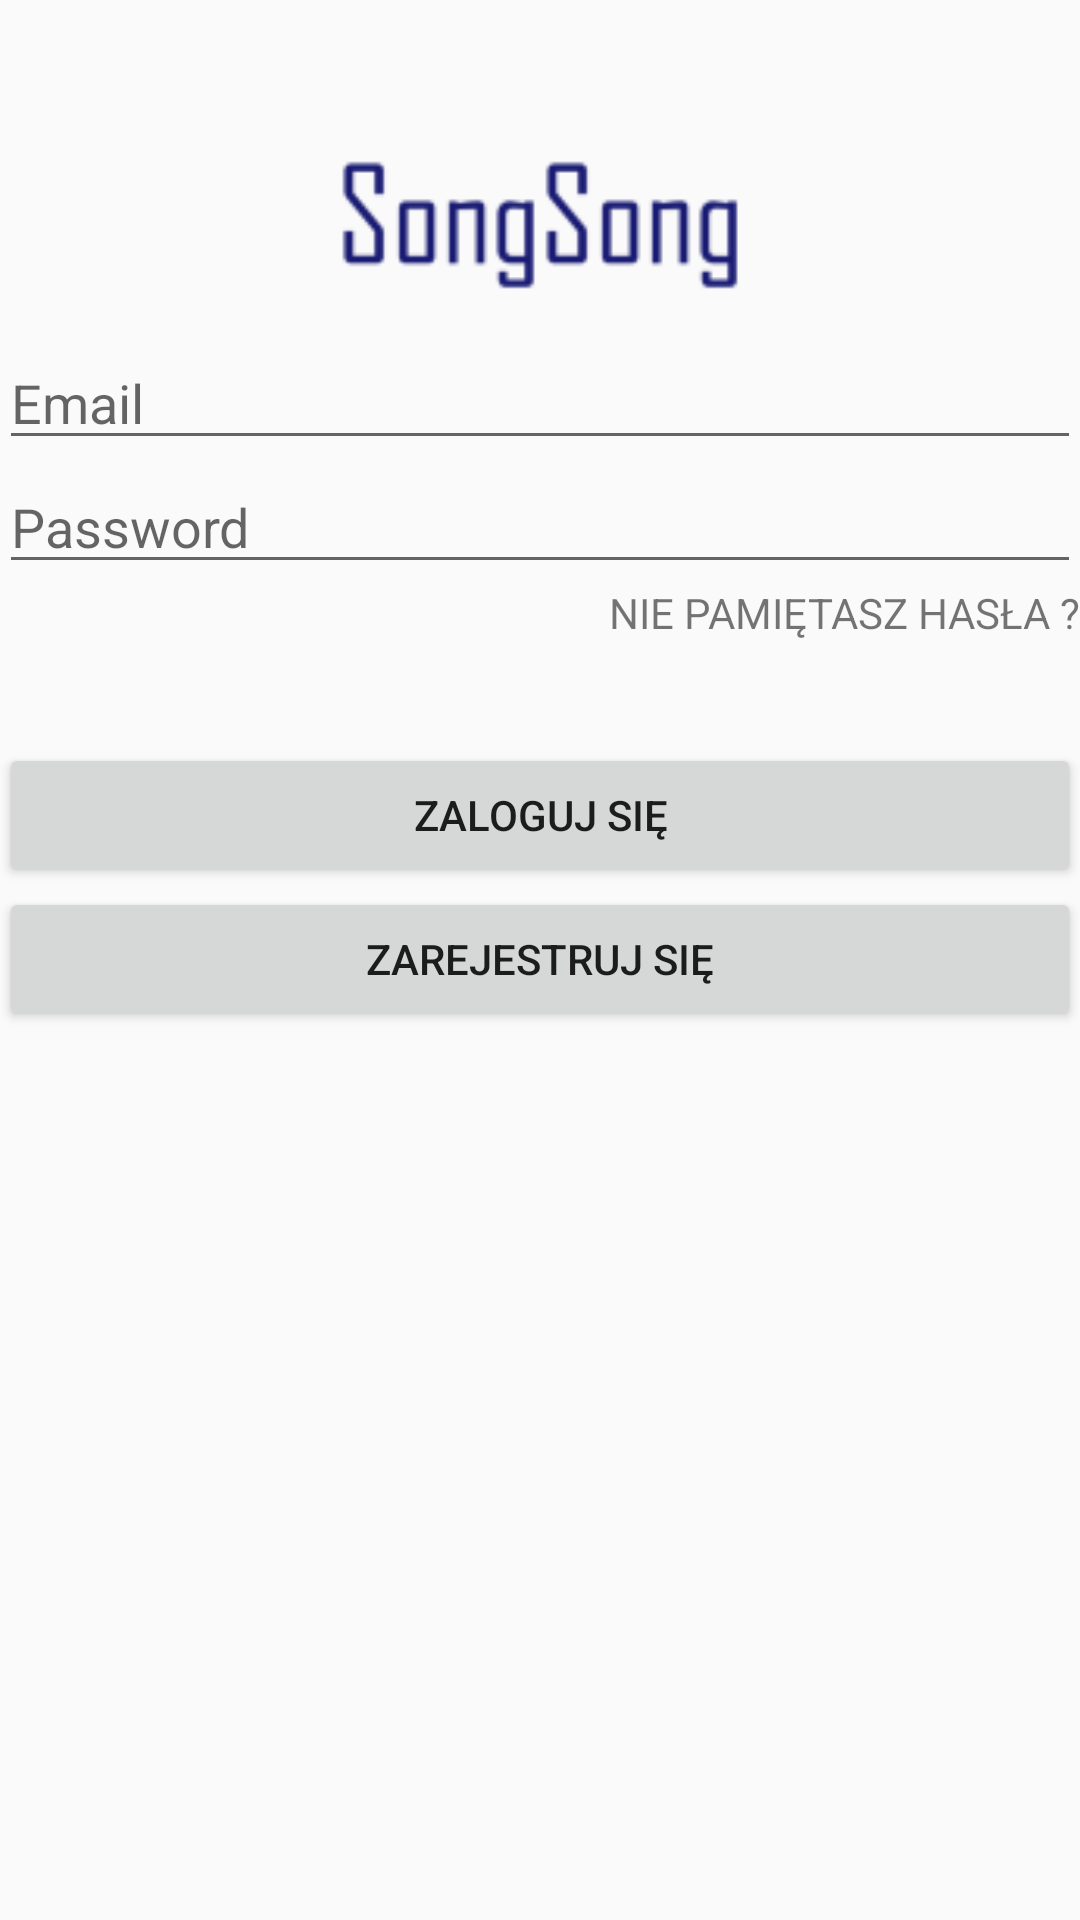

This screen was rendered from an Android layout file. Write that file and the resources it references.
<!-- AndroidManifest.xml: application theme AppTheme -->
<!-- res/layout/activity_sign_in.xml -->
<?xml version="1.0" encoding="utf-8"?>
<RelativeLayout xmlns:android="http://schemas.android.com/apk/res/android"
    xmlns:tools="http://schemas.android.com/tools"
    android:layout_width="match_parent"
    android:layout_height="match_parent"
    xmlns:app="http://schemas.android.com/apk/res-auto"
    android:paddingBottom="@dimen/activity_vertical_margin"
    android:paddingLeft="@dimen/activity_horizontal_margin"
    android:paddingRight="@dimen/activity_horizontal_margin"
    android:paddingTop="@dimen/activity_vertical_margin"
    tools:context="com.pawel.database_php.SignInActivity">


    <ImageView
        android:layout_width="150dp"
        android:layout_height="150dp"
        android:src="@mipmap/ic_songsong"
        android:id="@+id/icon_song_song"
        android:layout_marginTop="0dp"
        android:layout_centerHorizontal="true"
        />


    <EditText
        android:layout_width="match_parent"
        android:layout_height="wrap_content"
        android:inputType="textEmailAddress"
        android:hint="Email"
        android:ems="10"
        android:id="@+id/edit_text_email"
        android:layout_marginTop="112dp"
        android:layout_alignParentTop="true"
        android:layout_alignParentLeft="true"
        android:layout_alignParentStart="true"
        />

    <EditText
        android:layout_width="match_parent"
        android:layout_height="wrap_content"
        android:inputType="textPassword"
        android:ems="10"
        android:id="@+id/edit_text_password"
        android:layout_below="@+id/edit_text_email"
        android:layout_centerHorizontal="true"
        android:hint="Password" />

    <Button
        android:layout_width="match_parent"
        android:layout_height="wrap_content"
        android:text="ZALOGUJ SIĘ"
        android:id="@+id/login_button"
        android:layout_marginTop="34dp"
        android:layout_below="@+id/text_view_do_not_remember_password"
        android:layout_alignParentLeft="true"
        android:layout_alignParentStart="true" />

    <Button
        android:layout_width="match_parent"
        android:layout_height="wrap_content"
        android:text="ZAREJESTRUJ SIĘ"
        android:id="@+id/register_button"
        android:layout_below="@+id/login_button"
        android:layout_alignParentRight="true"
        android:layout_alignParentEnd="true" />

    <TextView
        android:layout_width="wrap_content"
        android:layout_height="wrap_content"
        android:text="NIE PAMIĘTASZ HASŁA ?"
        android:id="@+id/text_view_do_not_remember_password"
        android:layout_below="@+id/edit_text_password"
        android:layout_alignRight="@+id/edit_text_password"
        android:layout_alignEnd="@+id/edit_text_password" />
</RelativeLayout>
<!-- resources referenced by this layout -->
<resources>
  <!-- mipmap ic_songsong: png bitmap (mipmap-hdpi, 1083 bytes) -->
  <style name="AppTheme" parent="Theme.AppCompat.Light.DarkActionBar">
          
          <item name="colorPrimary">@color/colorPrimary</item>
          <item name="colorPrimaryDark">@color/colorPrimaryDark</item>
          <item name="colorAccent">@color/colorAccent</item>
          <item name="windowActionBar">false</item>
          <item name="windowNoTitle">true</item>
      </style>
  <!-- not gathered from this repository: default colours our renderer supplied (Android Studio template values) -->
  <color name="colorPrimary">#FF6200EE</color>
  <color name="colorPrimaryDark">#FF3700B3</color>
  <color name="colorAccent">#FF03DAC5</color>
</resources>
